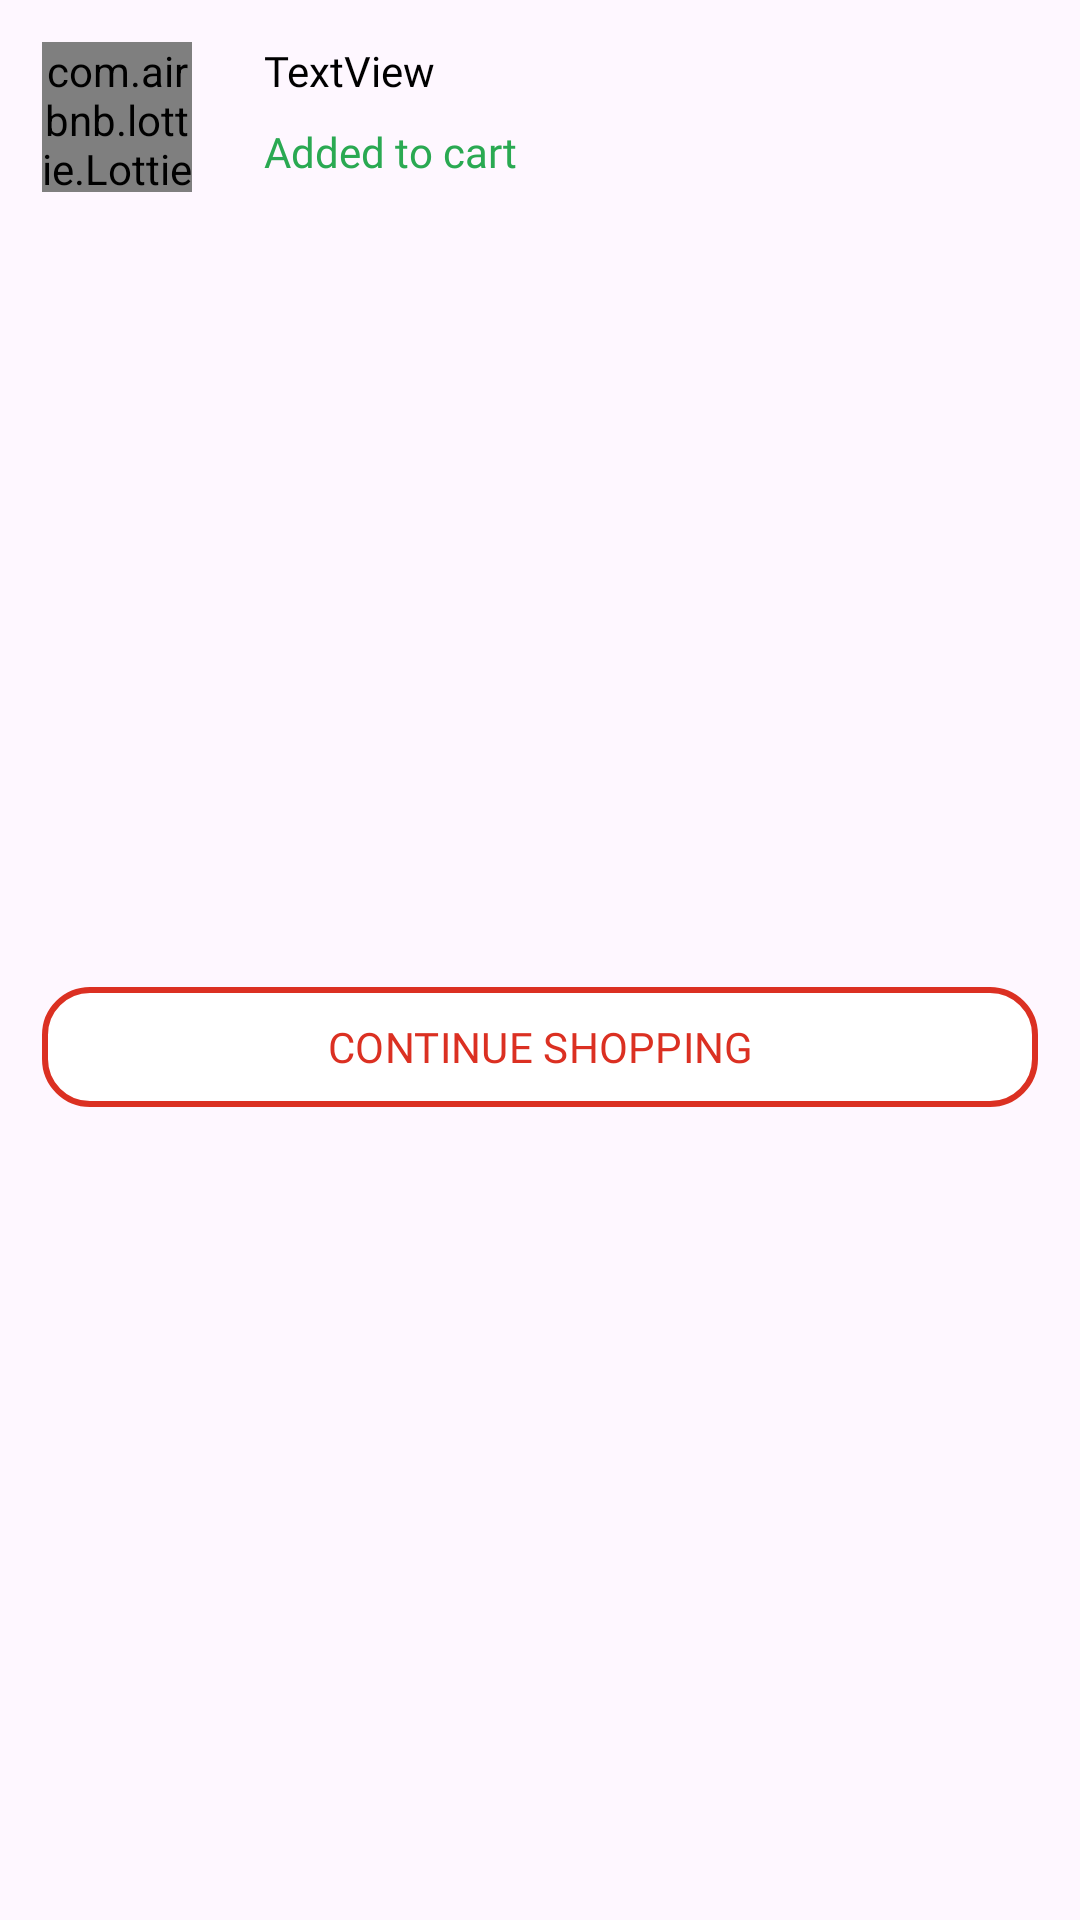

Android layout source for this screen:
<!-- AndroidManifest.xml: application theme Base.Theme.Shopify -->
<!-- res/layout/dialog_success.xml -->
<?xml version="1.0" encoding="utf-8"?>
<androidx.constraintlayout.widget.ConstraintLayout xmlns:android="http://schemas.android.com/apk/res/android"
    xmlns:tools="http://schemas.android.com/tools"
    android:layout_width="match_parent"
    android:layout_height="wrap_content"
    android:padding="14dp"
    xmlns:app="http://schemas.android.com/apk/res-auto">

    <com.airbnb.lottie.LottieAnimationView
        android:id="@+id/animationView"
        android:layout_width="50dp"
        android:layout_height="50dp"
        app:lottie_rawRes="@raw/success"
        app:lottie_autoPlay="true"
        app:layout_constraintStart_toStartOf="parent"
        app:layout_constraintTop_toTopOf="parent"/>

    <TextView
        android:id="@+id/tv_product_dialog_title"
        android:layout_width="0dp"
        android:layout_height="wrap_content"
        android:layout_marginStart="24dp"
        android:ellipsize="end"
        android:maxLines="1"
        android:text="TextView"
        android:textColor="@color/black"
        android:fontFamily="@font/metropolis_semibold"
        app:layout_constraintEnd_toEndOf="parent"
        app:layout_constraintStart_toEndOf="@+id/animationView"
        app:layout_constraintTop_toTopOf="@+id/animationView" />

    <TextView
        android:id="@+id/textView18"
        android:layout_width="wrap_content"
        android:layout_height="wrap_content"
        android:layout_marginTop="8dp"
        android:text="@string/added_to_cart"
        android:textColor="@color/successGreen"
        android:fontFamily="@font/metropolis_bold"
        app:layout_constraintStart_toStartOf="@+id/tv_product_dialog_title"
        app:layout_constraintTop_toBottomOf="@+id/tv_product_dialog_title" />

    <com.google.android.material.button.MaterialButton
        android:id="@+id/btn_continue"
        android:layout_width="0dp"
        android:layout_height="wrap_content"
        android:layout_marginTop="12dp"
        android:text="continue shopping"
        android:textAllCaps="true"
        android:fontFamily="@font/metropolis_bold"
        android:textColor="@color/primaryRed"
        android:backgroundTint="@color/white"
        app:strokeColor="@color/primaryRed"
        app:strokeWidth="2dp"
        app:cornerRadius="16dp"
        app:layout_constraintBottom_toBottomOf="parent"
        app:layout_constraintEnd_toEndOf="parent"
        app:layout_constraintStart_toStartOf="parent"
        app:layout_constraintTop_toBottomOf="@+id/textView18" />


</androidx.constraintlayout.widget.ConstraintLayout>
<!-- resources referenced by this layout -->
<resources>
  <color name="black">#FF000000</color>
  <color name="primaryRed">#DB3022</color>
  <color name="successGreen">#2AA952</color>
  <color name="white">#FFFFFFFF</color>
  <string name="added_to_cart">Added to cart</string>
  <style name="Base.Theme.Shopify" parent="Theme.Material3.DayNight.NoActionBar">
          
          
          <item name="colorPrimary">@color/primaryRed</item>
          <item name="colorOnPrimary">@color/white</item>
      </style>
</resources>
